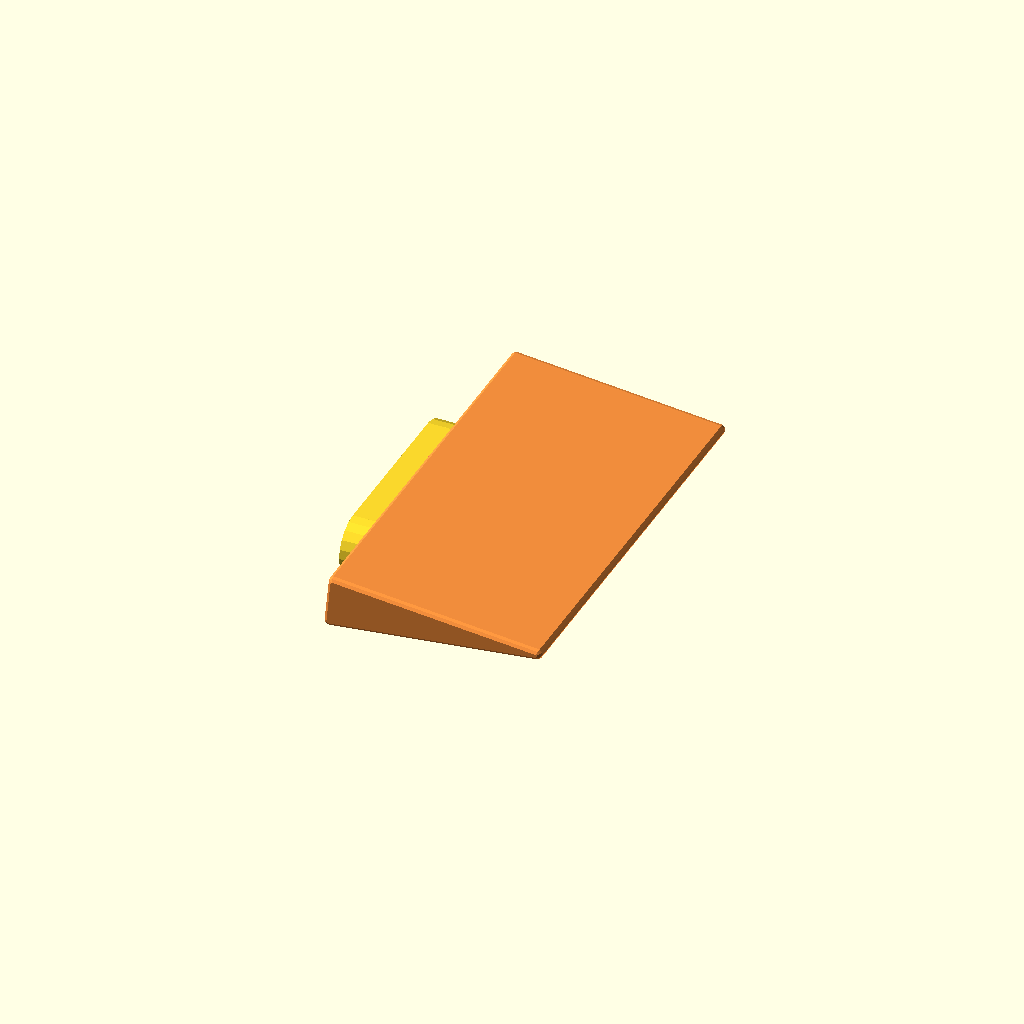
Cell 1: the model at its default parameters.
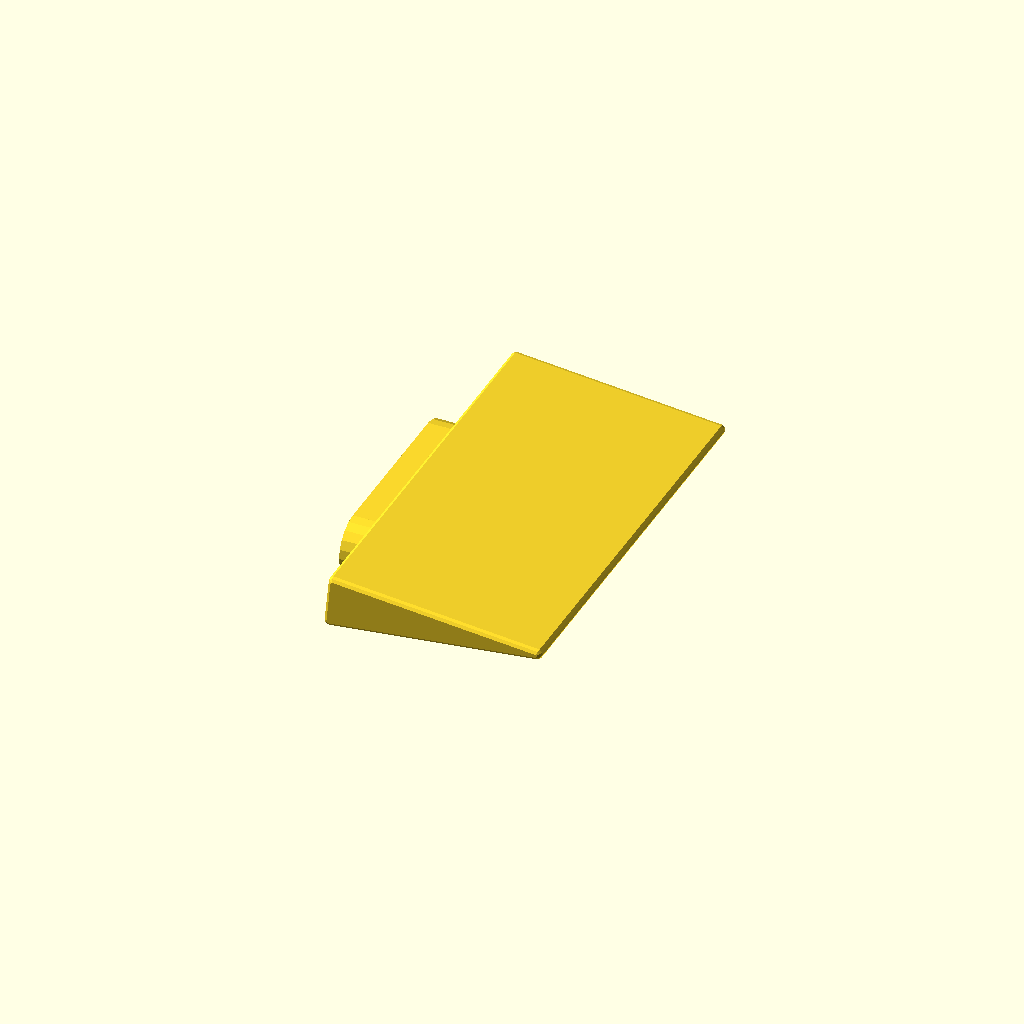
Cell 2: show_wedge_cutout_preview = false (everything else at default).
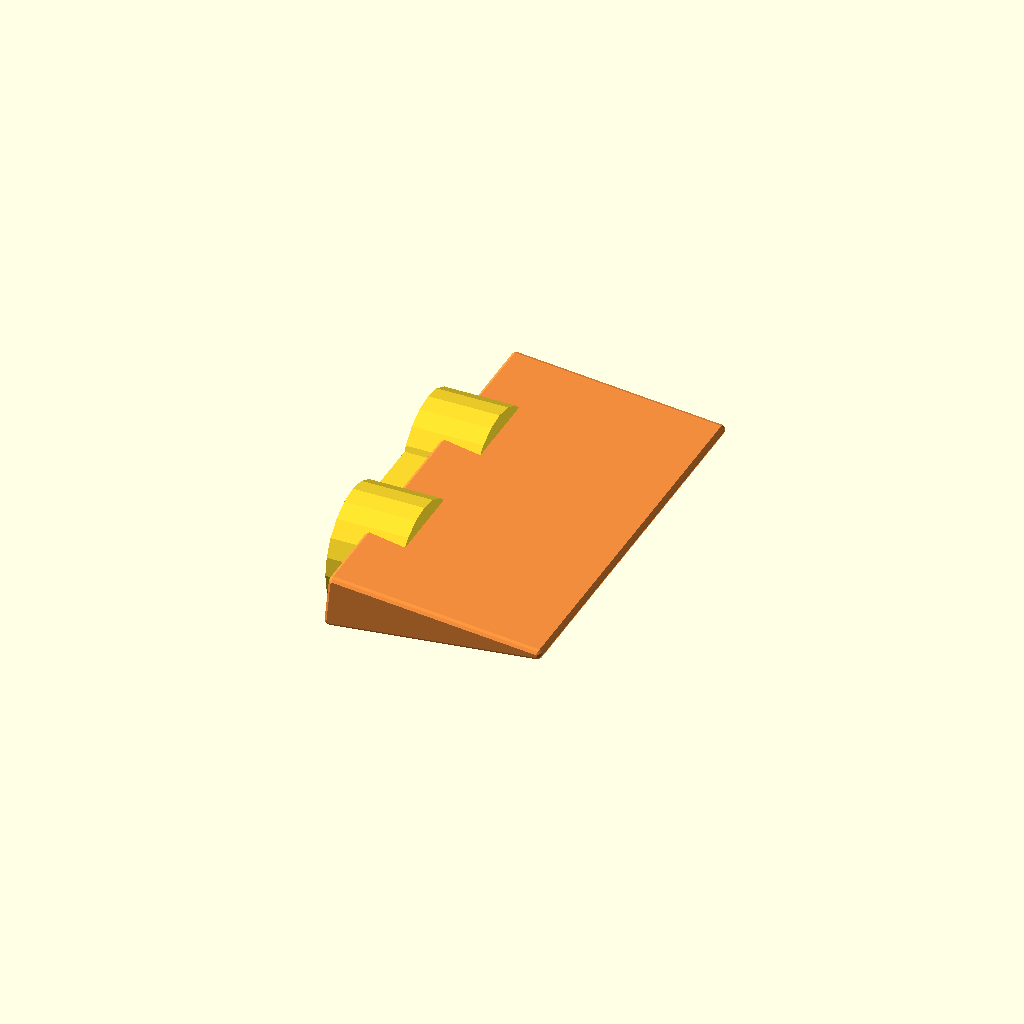
Cell 3: cylinder_dia = 33 (everything else at default).
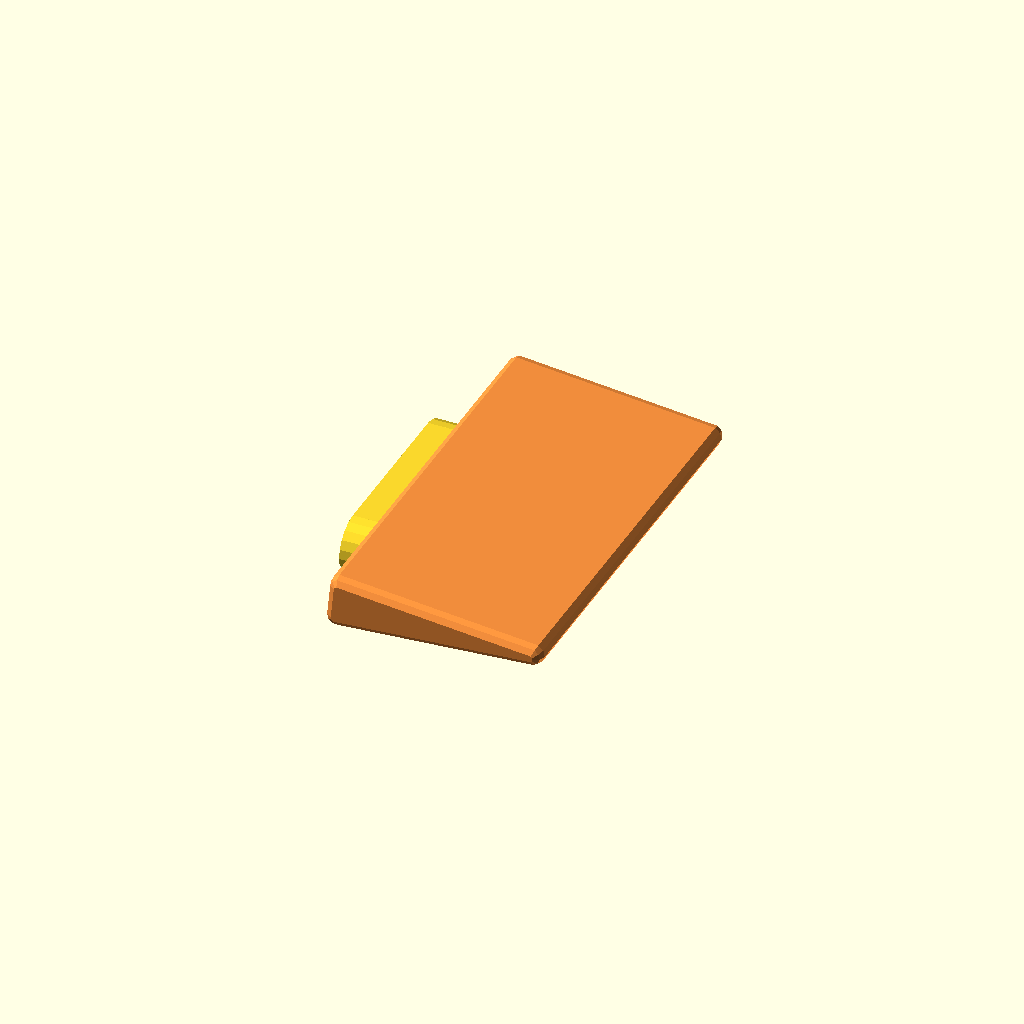
Cell 4: the same model with wedge_edge_radius = 3.
All cells are drawn from one camera (rotation 55°, 0°, 25°, orthographic, colour scheme Cornfield), so only the parameter changes between them.
OpenSCAD source file cad/interfaces/cable_cutout.scad:
/*
 * Nomad Core - Cable Cutout v0.1
 * Composite cable cutout shape for Stream Deck interface plate
 *
 * Build this cutout as a standalone module, then import with `use` into
 * streamdeck_interface_plate.scad for boolean subtraction.
 */

// ============================================
// CABLE CUTOUT CONFIGURATION
// ============================================
// Composite shape components are defined incrementally.

// Cuboid 1
cuboid_1_pos = [0, 0, 0];           // [X, Y, Z] (mm)
cuboid_1_rot = [0, 0, 0];           // [X, Y, Z] rotation (degrees)
cuboid_1_size = [20.0, 45.1, 16.5]; // [X, Y, Z] (mm)

// Cylinders (2x, identical except placement)
cylinder_dia = 16.5;                // Diameter (mm)
cylinder_length = 20.0;             // Length along X (mm)

// Cuboid 2 (subtractive boolean)
cuboid_2_size = [20.0, 75.0, 6.0];  // [X, Y, Z] (mm)
cuboid_2_pos = [0.0, -15.0, 0.0];   // [X, Y, Z] (mm) - cuts lower 6mm across shape

// Wedge (additive shape)
// Upside down: sloped face on the underside, nose pointing toward +X
wedge_cutout_pos = [7.0, 78.5, 6.0];     // [X, Y, Z] (mm)
wedge_cutout_rot = [90.0, 5.54, 0.0];      // [X, Y, Z] rotation (degrees)
wedge_cutout_size = [60.0, 112, 15.0];   // [X, Y, Z] (mm)
wedge_edge_radius = 1.5;                 // Rounded edge radius on all wedge edges (mm)
rounding_fn = $preview ? 10 : 20;        // Sphere smoothness for full-edge rounding
show_wedge_cutout_preview = true;        // Show/hide wedge overlay for positioning

// ============================================
// RENDER QUALITY
// ============================================
preview_fn = 20;   // Faster viewport interaction
export_fn = 48;    // Better quality for STL export
$fn = $preview ? preview_fn : export_fn;

// ============================================
// COMPOSITE CABLE CUTOUT
// ============================================
module wedge_cutout_volume() {
    wedge_x = wedge_cutout_size[0];
    wedge_y = wedge_cutout_size[1];
    wedge_z = wedge_cutout_size[2];
    safe_wedge_radius = min(wedge_edge_radius, wedge_x / 2 - 0.01, wedge_y / 2 - 0.01, wedge_z / 2 - 0.01);
    core_x = wedge_x - (2 * safe_wedge_radius);
    core_y = wedge_y - (2 * safe_wedge_radius);
    core_z = wedge_z - (2 * safe_wedge_radius);

    translate(wedge_cutout_pos)
        rotate(wedge_cutout_rot)
            minkowski() {
                translate([safe_wedge_radius, safe_wedge_radius, safe_wedge_radius])
                    linear_extrude(height=core_y, center=false)
                        polygon([
                            [0, 0],
                            [0, core_z],
                            [core_x, core_z]
                        ]);

                sphere(r=safe_wedge_radius, $fn=rounding_fn);
            }
}

module cable_cutout() {
    difference() {
        union() {
            translate(cuboid_1_pos)
                rotate(cuboid_1_rot)
                    cube(cuboid_1_size, center=false);

            translate([
                cuboid_1_pos[0],
                cuboid_1_pos[1],
                cuboid_1_pos[2] + cuboid_1_size[2] / 2
            ])
                rotate([0, 90, 0])
                    cylinder(h=cylinder_length, d=cylinder_dia, center=false);

            translate([
                cuboid_1_pos[0],
                cuboid_1_pos[1] + cuboid_1_size[1],
                cuboid_1_pos[2] + cuboid_1_size[2] / 2
            ])
                rotate([0, 90, 0])
                    cylinder(h=cylinder_length, d=cylinder_dia, center=false);

            wedge_cutout_volume();
        }

        translate(cuboid_2_pos)
            cube(cuboid_2_size, center=false);
    }
}

// ============================================
// MAIN RENDER
// ============================================
cable_cutout();

if ($preview && show_wedge_cutout_preview) {
    #color([1.0, 0.5, 0.1, 0.6])
        wedge_cutout_volume();
}
Parameter table extracted from the source (name, type, default, range or options):
cuboid_1_pos: vector, default [0, 0, 0]
cuboid_1_rot: vector, default [0, 0, 0]
cuboid_1_size: vector, default [20, 45.1, 16.5]
cylinder_dia: number, default 16.5
cylinder_length: number, default 20
cuboid_2_size: vector, default [20, 75, 6]
cuboid_2_pos: vector, default [0, -15, 0]
wedge_cutout_pos: vector, default [7, 78.5, 6]
wedge_cutout_rot: vector, default [90, 5.54, 0]
wedge_cutout_size: vector, default [60, 112, 15]
wedge_edge_radius: number, default 1.5
show_wedge_cutout_preview: bool, default true
preview_fn: number, default 20
export_fn: number, default 48
